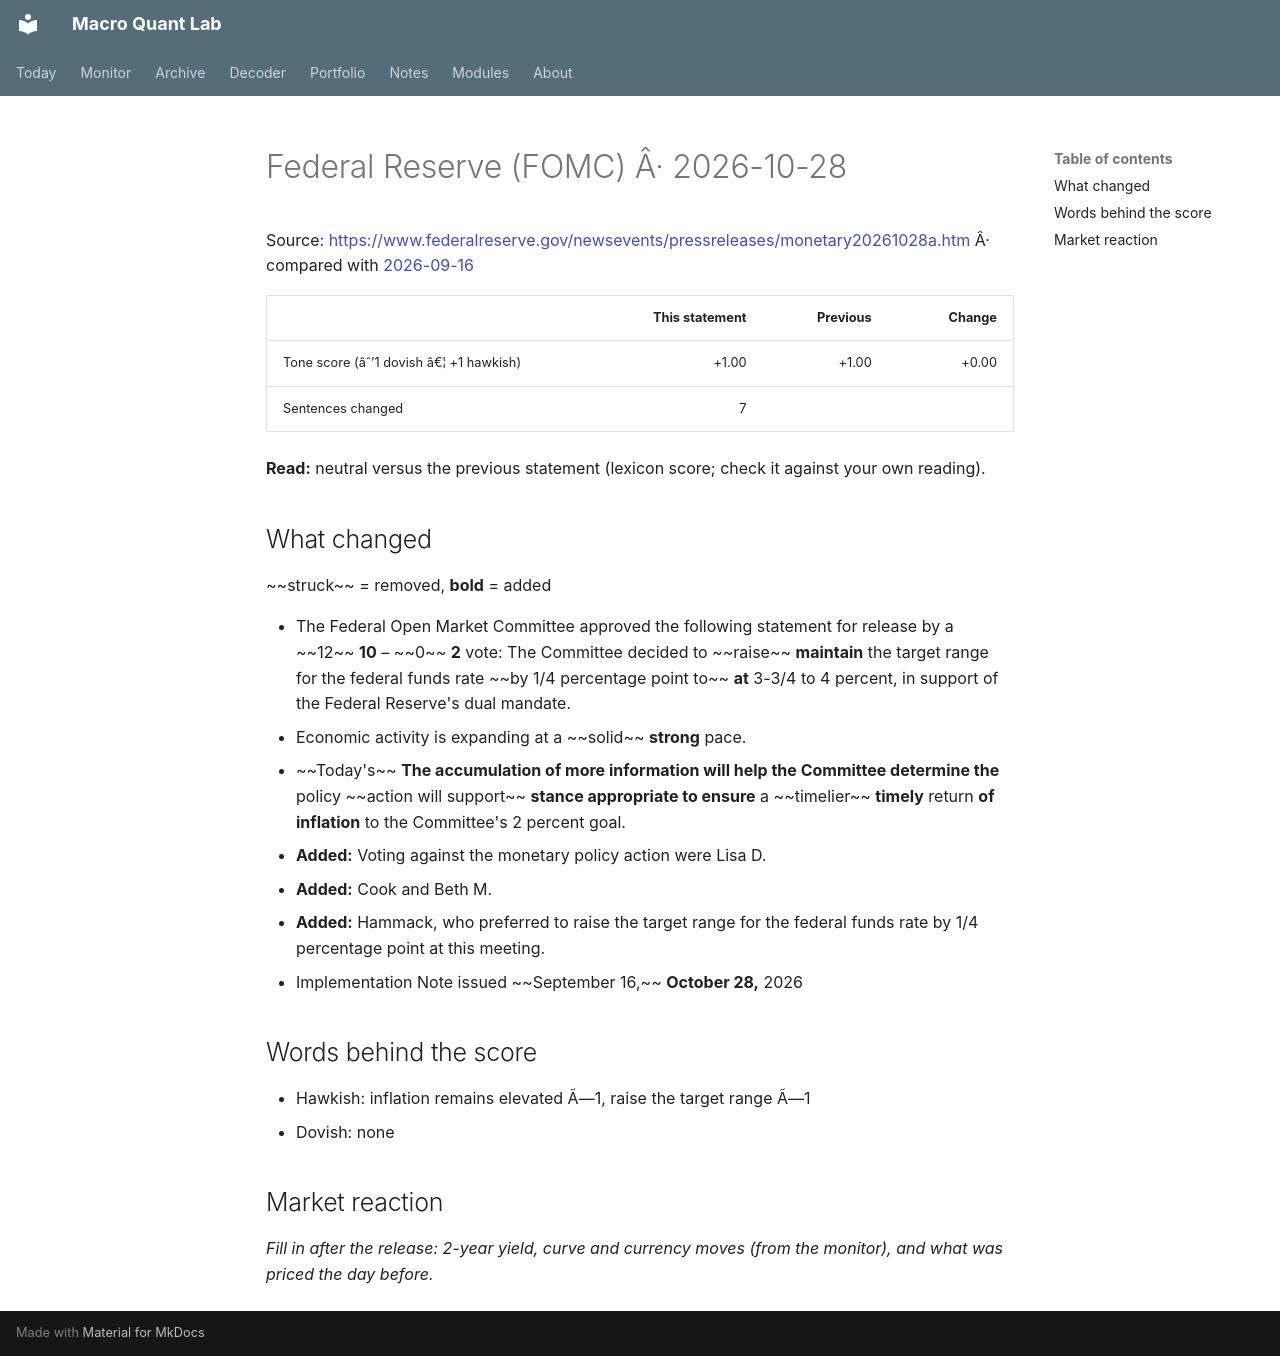

repository: Oblivion783/macro-quant-lab · page: decoder/fed-2026-10-28/index.html · generator: mkdocs

# Federal Reserve (FOMC) Â· 2026-10-28

Source: [https://www.federalreserve.gov/newsevents/pressreleases/monetary20261028a.htm](https://www.federalreserve.gov/newsevents/pressreleases/monetary20261028a.htm) Â· compared with [2026-09-16](https://www.federalreserve.gov/newsevents/pressreleases/monetary20260916a.htm)

| | This statement | Previous | Change |
|---|---:|---:|---:|
| Tone score (âˆ’1 dovish â€¦ +1 hawkish) | +1.00 | +1.00 | +0.00 |
| Sentences changed | 7 | | |

**Read:** neutral versus the previous statement (lexicon score; check it against your own reading).

## What changed

~~struck~~ = removed, **bold** = added

- The Federal Open Market Committee approved the following statement for release by a ~~12~~ **10** – ~~0~~ **2** vote: The Committee decided to ~~raise~~ **maintain** the target range for the federal funds rate ~~by 1/4 percentage point to~~ **at** 3-3/4 to 4 percent, in support of the Federal Reserve's dual mandate.
- Economic activity is expanding at a ~~solid~~ **strong** pace.
- ~~Today's~~ **The accumulation of more information will help the Committee determine the** policy ~~action will support~~ **stance appropriate to ensure** a ~~timelier~~ **timely** return **of inflation** to the Committee's 2 percent goal.
- **Added:** Voting against the monetary policy action were Lisa D.
- **Added:** Cook and Beth M.
- **Added:** Hammack, who preferred to raise the target range for the federal funds rate by 1/4 percentage point at this meeting.
- Implementation Note issued ~~September 16,~~ **October 28,** 2026

## Words behind the score

- Hawkish: inflation remains elevated Ã—1, raise the target range Ã—1
- Dovish: none

## Market reaction

_Fill in after the release: 2-year yield, curve and currency moves (from the monitor), and what was priced the day before._
